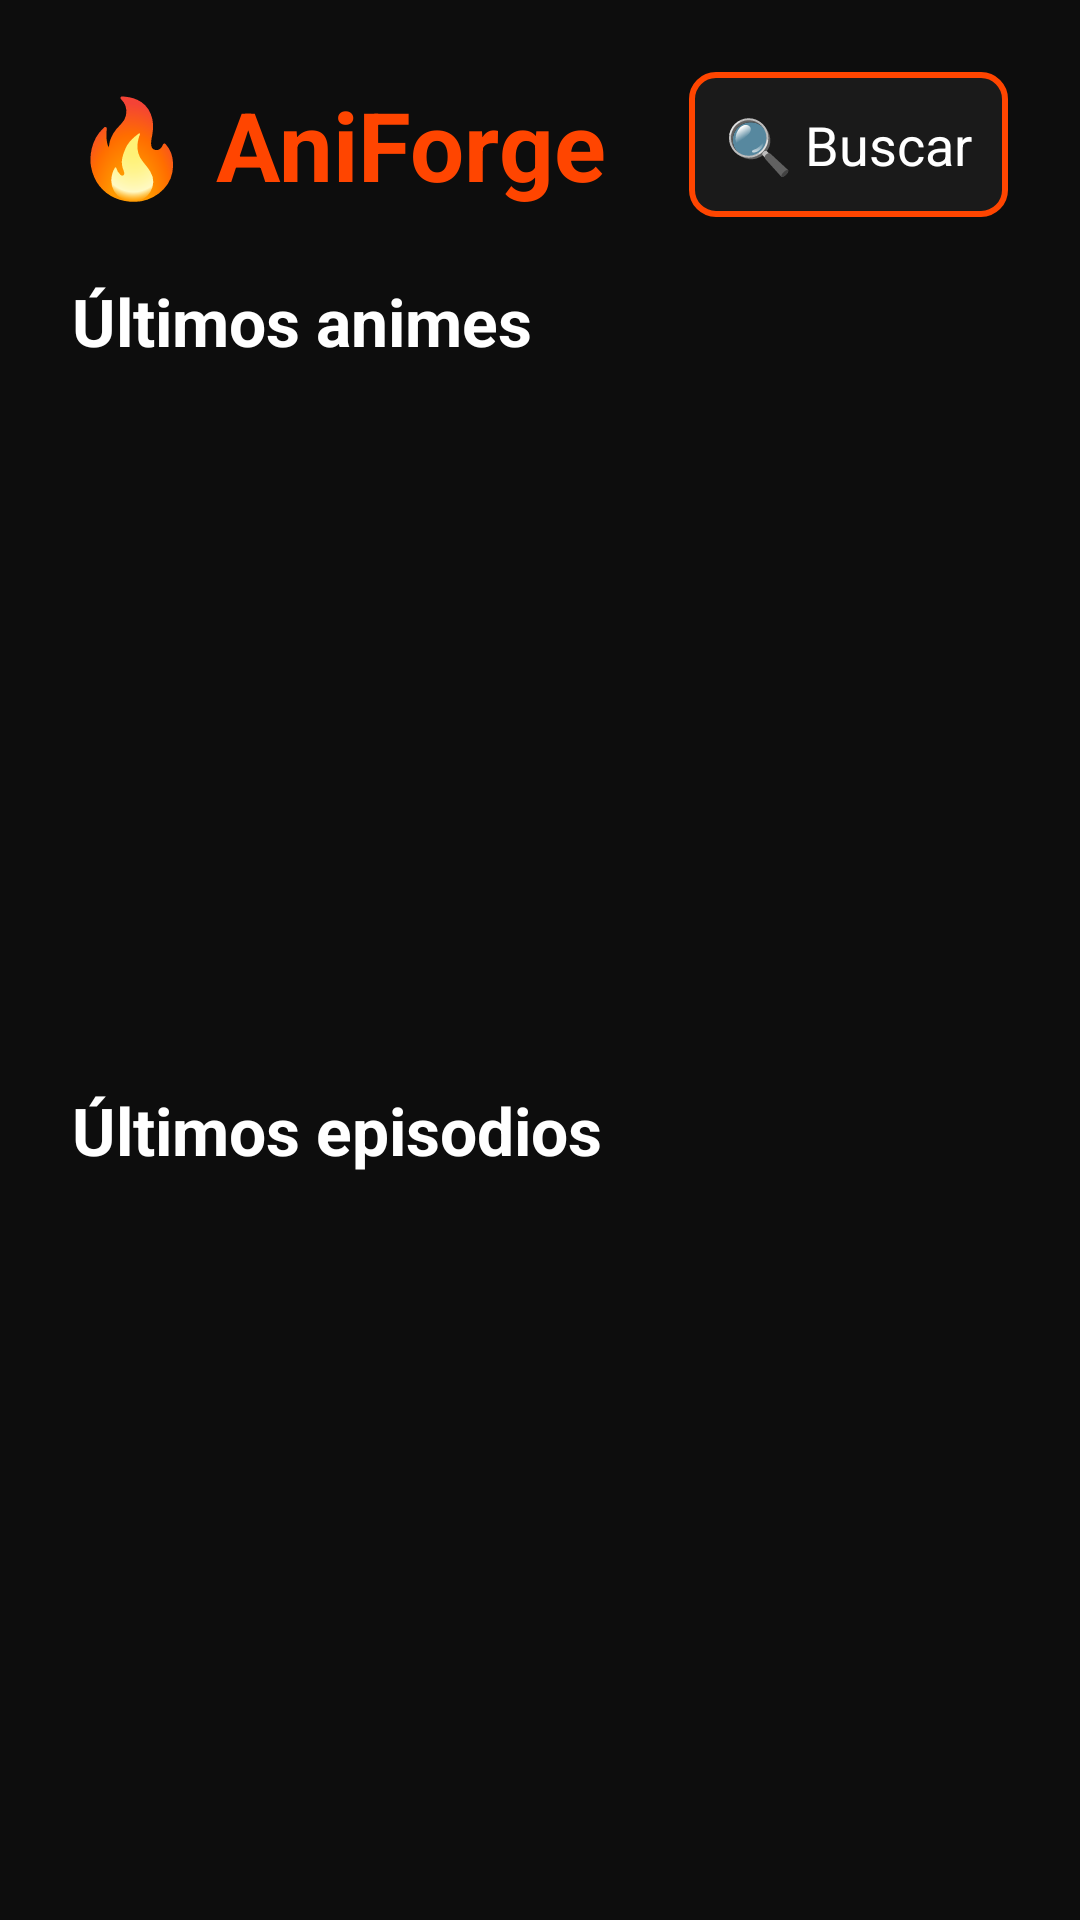

Here is an Android app screen rendered from its layout file. Give the layout XML and the strings, colors and styles it references.
<!-- AndroidManifest.xml: application theme Theme.AniForge -->
<!-- res/layout/activity_main.xml -->
<?xml version="1.0" encoding="utf-8"?>
<LinearLayout xmlns:android="http://schemas.android.com/apk/res/android"
    android:layout_width="match_parent"
    android:layout_height="match_parent"
    android:orientation="vertical"
    android:background="@color/bg_dark"
    android:padding="24dp">

    
    <LinearLayout
        android:layout_width="match_parent"
        android:layout_height="wrap_content"
        android:orientation="horizontal"
        android:gravity="center_vertical"
        android:paddingBottom="20dp">

        <TextView
            android:layout_width="0dp"
            android:layout_height="wrap_content"
            android:layout_weight="1"
            android:text="🔥 AniForge"
            android:textSize="32sp"
            android:textColor="@color/accent_fire"
            android:textStyle="bold" />

        
        <TextView
            android:id="@+id/btnSearch"
            android:layout_width="wrap_content"
            android:layout_height="wrap_content"
            android:text="🔍 Buscar"
            android:textSize="18sp"
            android:textColor="@color/text_primary"
            android:background="@drawable/bg_button"
            android:padding="12dp"
            android:focusable="true"
            android:focusableInTouchMode="true"
            android:clickable="true" />
    </LinearLayout>

    
    <TextView
        android:id="@+id/tvError"
        android:layout_width="match_parent"
        android:layout_height="wrap_content"
        android:textColor="@color/error_red"
        android:visibility="gone"
        android:padding="8dp" />

    
    <ProgressBar
        android:id="@+id/progressBar"
        android:layout_width="wrap_content"
        android:layout_height="wrap_content"
        android:layout_gravity="center"
        android:visibility="gone" />

    
    <TextView
        android:layout_width="match_parent"
        android:layout_height="wrap_content"
        android:text="Últimos animes"
        android:textSize="22sp"
        android:textColor="@color/text_primary"
        android:textStyle="bold"
        android:paddingBottom="12dp" />

    <androidx.recyclerview.widget.RecyclerView
        android:id="@+id/recyclerLatestAnimes"
        android:layout_width="match_parent"
        android:layout_height="0dp"
        android:layout_weight="1"
        android:focusable="true"
        android:descendantFocusability="afterDescendants" />

    
    <TextView
        android:layout_width="match_parent"
        android:layout_height="wrap_content"
        android:text="Últimos episodios"
        android:textSize="22sp"
        android:textColor="@color/text_primary"
        android:textStyle="bold"
        android:paddingTop="16dp"
        android:paddingBottom="12dp" />

    <androidx.recyclerview.widget.RecyclerView
        android:id="@+id/recyclerLatestEpisodes"
        android:layout_width="match_parent"
        android:layout_height="0dp"
        android:layout_weight="1"
        android:focusable="true"
        android:descendantFocusability="afterDescendants" />

</LinearLayout>
<!-- resources referenced by this layout -->
<resources>
  <color name="accent_fire">#FF4500</color>
  <color name="bg_dark">#0D0D0D</color>
  <color name="error_red">#FF3333</color>
  <color name="text_primary">#FFFFFF</color>
  <!-- drawable bg_button (drawable) -->
  <?xml version="1.0" encoding="utf-8"?>
  <selector xmlns:android="http://schemas.android.com/apk/res/android">
      <item android:state_focused="true">
          <shape android:shape="rectangle">
              <solid android:color="@color/accent_fire" />
              <corners android:radius="8dp" />
          </shape>
      </item>
      <item>
          <shape android:shape="rectangle">
              <solid android:color="@color/bg_card" />
              <stroke android:width="2dp" android:color="@color/accent_fire" />
              <corners android:radius="8dp" />
          </shape>
      </item>
  </selector>
  <style name="Theme.AniForge" parent="Theme.AppCompat.NoActionBar">
          <item name="colorPrimary">@color/accent_fire</item>
          <item name="colorPrimaryDark">@color/bg_dark</item>
          <item name="colorAccent">@color/accent_fire</item>
          <item name="android:windowBackground">@color/bg_dark</item>
          <item name="android:textColor">@color/text_primary</item>
          
          <item name="android:windowAnimationStyle">@null</item>
      </style>
  <color name="bg_card">#1A1A1A</color>
</resources>
